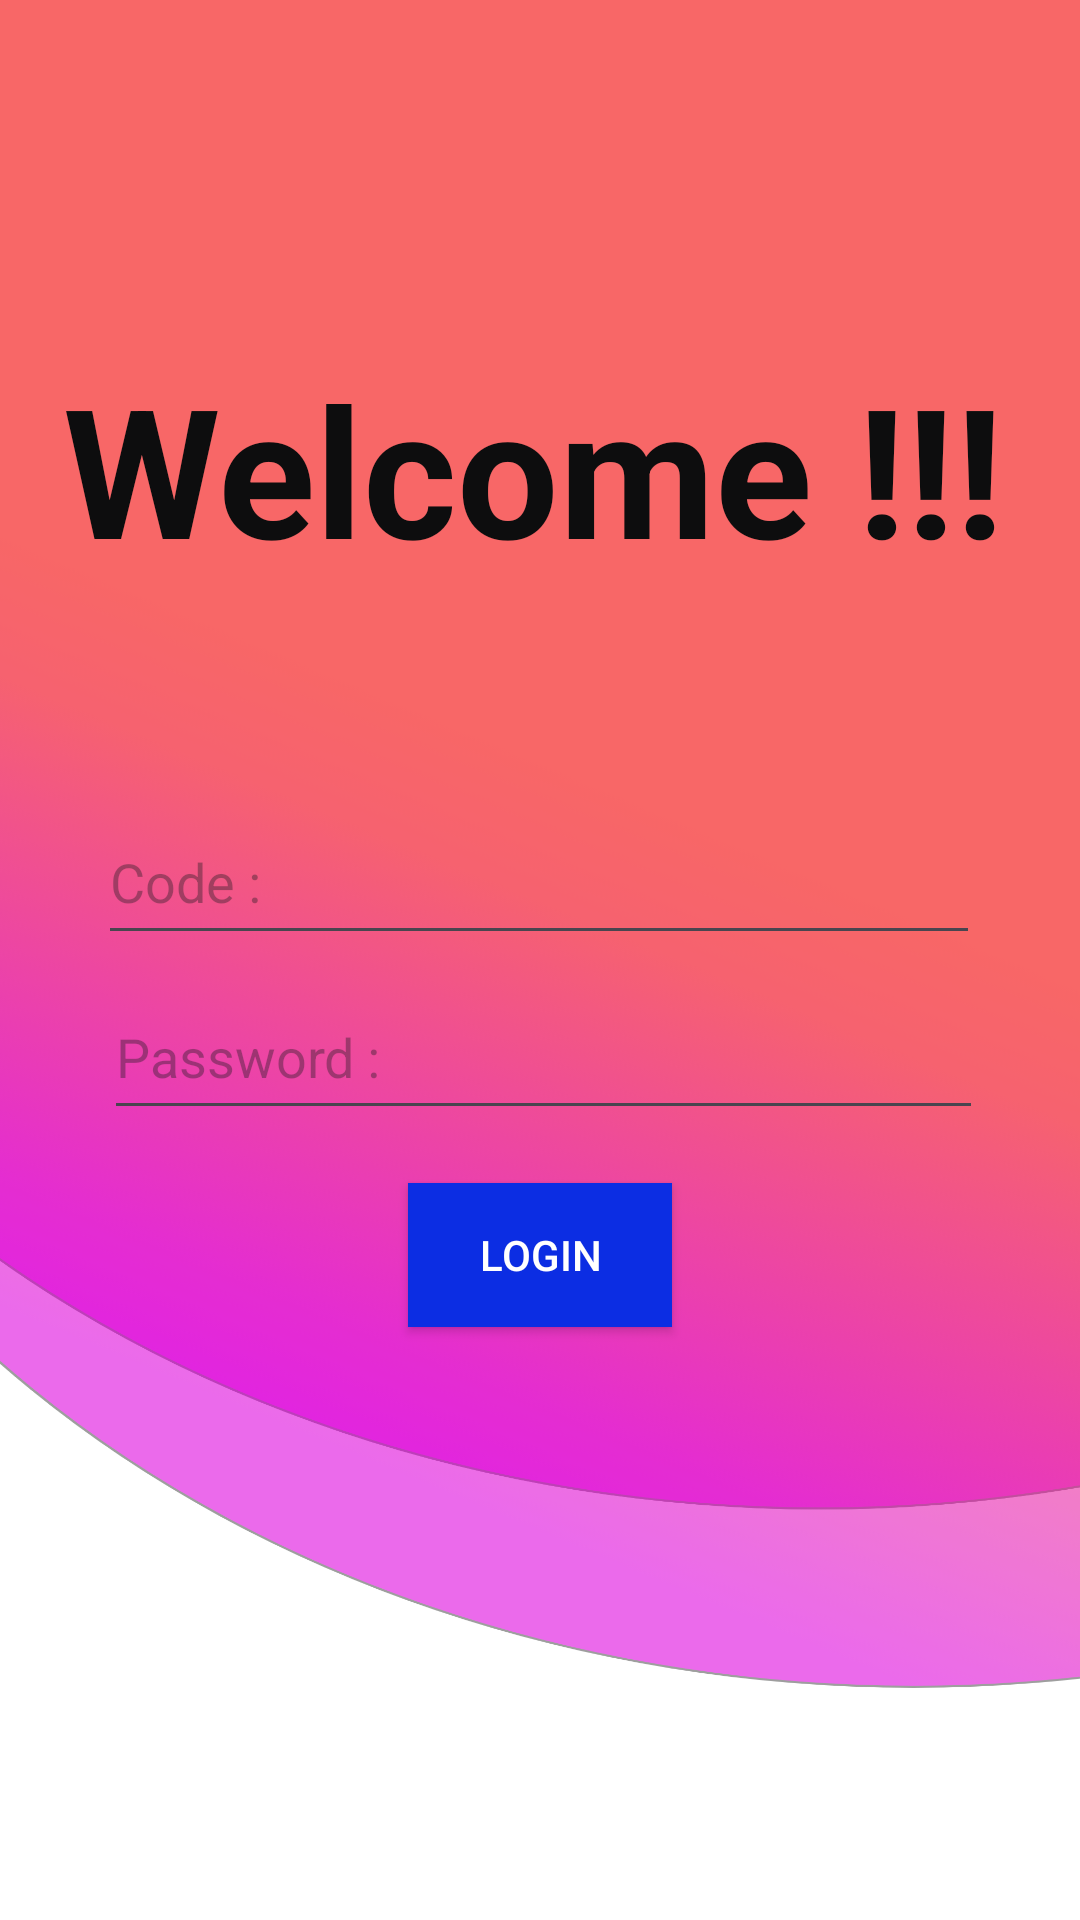

Android layout source for this screen:
<!-- AndroidManifest.xml: application theme Theme.DigitalAcademy -->
<!-- res/layout/activity_admin_login.xml -->
<?xml version="1.0" encoding="utf-8"?>
<androidx.constraintlayout.widget.ConstraintLayout xmlns:android="http://schemas.android.com/apk/res/android"
    xmlns:app="http://schemas.android.com/apk/res-auto"
    xmlns:tools="http://schemas.android.com/tools"
    android:id="@+id/main"
    android:layout_width="match_parent"
    android:layout_height="match_parent"
    android:background="@drawable/bg_login_page"
    tools:context=".AdminLogin">

    <TextView
        android:id="@+id/tvWelcome"
        android:layout_width="wrap_content"
        android:layout_height="wrap_content"
        android:text="@string/welcome"
        android:textColor="#0D0D0E"
        android:textColorHighlight="#0E73E1"
        android:textColorLink="#E1DBDB"
        android:textSize="60sp"
        android:textStyle="bold"
        app:layout_constraintBottom_toBottomOf="parent"
        app:layout_constraintEnd_toEndOf="parent"
        app:layout_constraintHorizontal_bias="0.46"
        app:layout_constraintStart_toStartOf="parent"
        app:layout_constraintTop_toTopOf="parent"
        app:layout_constraintVertical_bias="0.207" />

    <EditText
        android:id="@+id/etRegisterNumber"
        android:layout_width="294dp"
        android:layout_height="52dp"
        android:autofillHints=""
        android:ems="10"
        android:hint="@string/code"
        android:inputType="text"
        android:maxLength="6"
        app:layout_constraintBottom_toBottomOf="parent"
        app:layout_constraintEnd_toEndOf="parent"
        app:layout_constraintHorizontal_bias="0.495"
        app:layout_constraintStart_toStartOf="parent"
        app:layout_constraintTop_toTopOf="parent"
        app:layout_constraintVertical_bias="0.453" />

    <EditText
        android:id="@+id/etPassword"
        android:layout_width="293dp"
        android:layout_height="52dp"
        android:autofillHints=""
        android:ems="10"
        android:hint="@string/password"
        android:inputType="textPassword"
        app:layout_constraintBottom_toBottomOf="parent"
        app:layout_constraintEnd_toEndOf="parent"
        app:layout_constraintHorizontal_bias="0.516"
        app:layout_constraintStart_toStartOf="parent"
        app:layout_constraintTop_toTopOf="parent"
        app:layout_constraintVertical_bias="0.552" />

    <Button
        android:id="@+id/btnLogin"
        android:layout_width="wrap_content"
        android:layout_height="wrap_content"
        android:background="#0C30F4"
        android:text="@string/login"
        android:textColor="#FFFFFF"
        app:backgroundTint="#0C2DE3"
        app:layout_constraintBottom_toBottomOf="parent"
        app:layout_constraintEnd_toEndOf="parent"
        app:layout_constraintStart_toStartOf="parent"
        app:layout_constraintTop_toTopOf="parent"
        app:layout_constraintVertical_bias="0.666" />

</androidx.constraintlayout.widget.ConstraintLayout>
<!-- resources referenced by this layout -->
<resources>
  <!-- drawable bg_login_page: png bitmap (drawable, 569105 bytes) -->
  <string name="code">Code :</string>
  <string name="login">Login</string>
  <string name="password">Password :</string>
  <string name="welcome">Welcome !!!</string>
  <style name="Theme.DigitalAcademy" parent="Base.Theme.DigitalAcademy" />
  <style name="Base.Theme.DigitalAcademy" parent="Theme.Material3.DayNight.NoActionBar">
          
          
      </style>
</resources>
